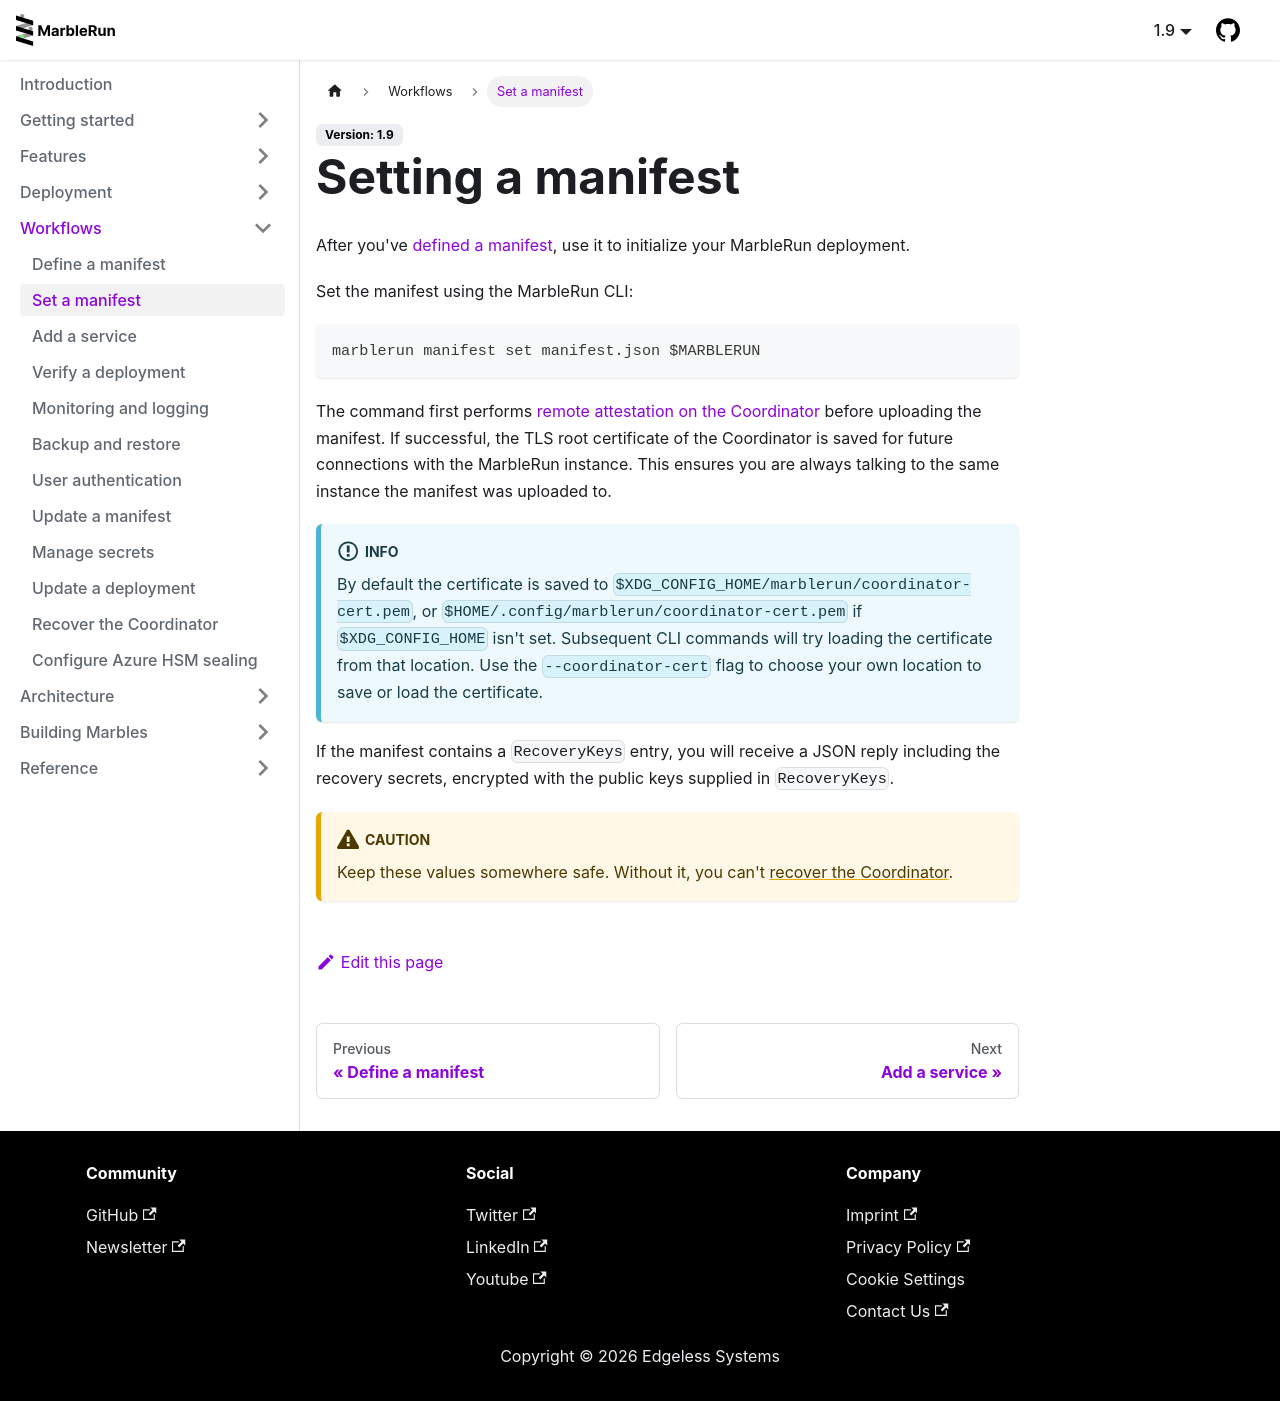

repository: edgelesssys/marblerun · page: workflows/set-manifest.html · generator: docusaurus

# Setting a manifest

After you've [defined a manifest](define-manifest.md), use it to initialize your MarbleRun deployment.

Set the manifest using the MarbleRun CLI:

```bash
marblerun manifest set manifest.json $MARBLERUN
```

The command first performs [remote attestation on the Coordinator](../features/attestation.md#coordinator-deployment) before uploading the manifest.
If successful, the TLS root certificate of the Coordinator is saved for future connections with the MarbleRun instance.
This ensures you are always talking to the same instance the manifest was uploaded to.

:::info

By default the certificate is saved to `$XDG_CONFIG_HOME/marblerun/coordinator-cert.pem`,
or `$HOME/.config/marblerun/coordinator-cert.pem` if `$XDG_CONFIG_HOME` isn't set.
Subsequent CLI commands will try loading the certificate from that location.
Use the `--coordinator-cert` flag to choose your own location to save or load the certificate.

:::

If the manifest contains a `RecoveryKeys` entry, you will receive a JSON reply including the recovery secrets, encrypted with the public keys supplied in `RecoveryKeys`.

:::caution

Keep these values somewhere safe. Without it, you can't [recover the Coordinator](../features/recovery.md).

:::
